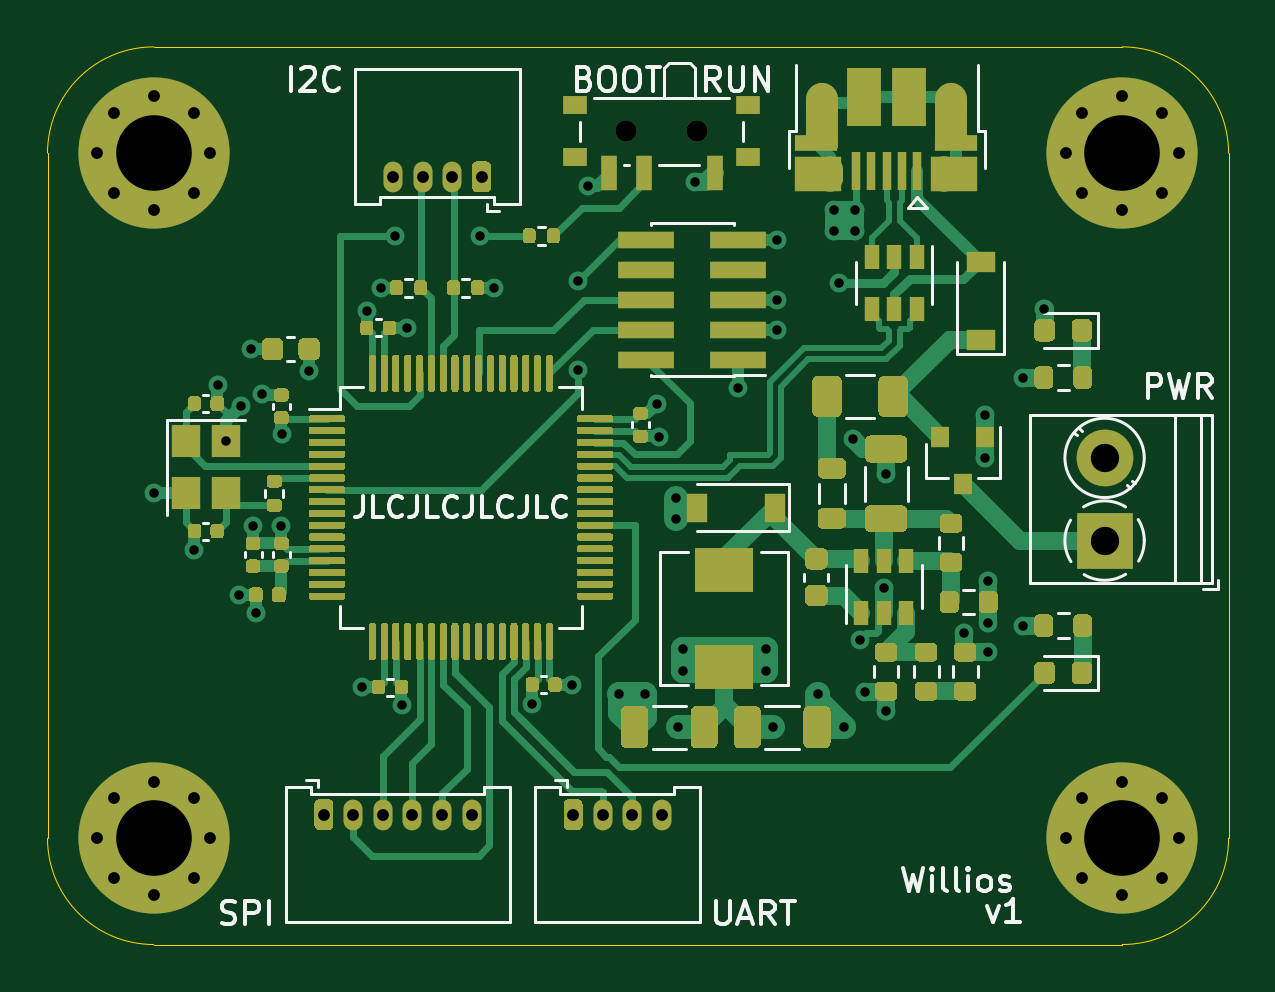
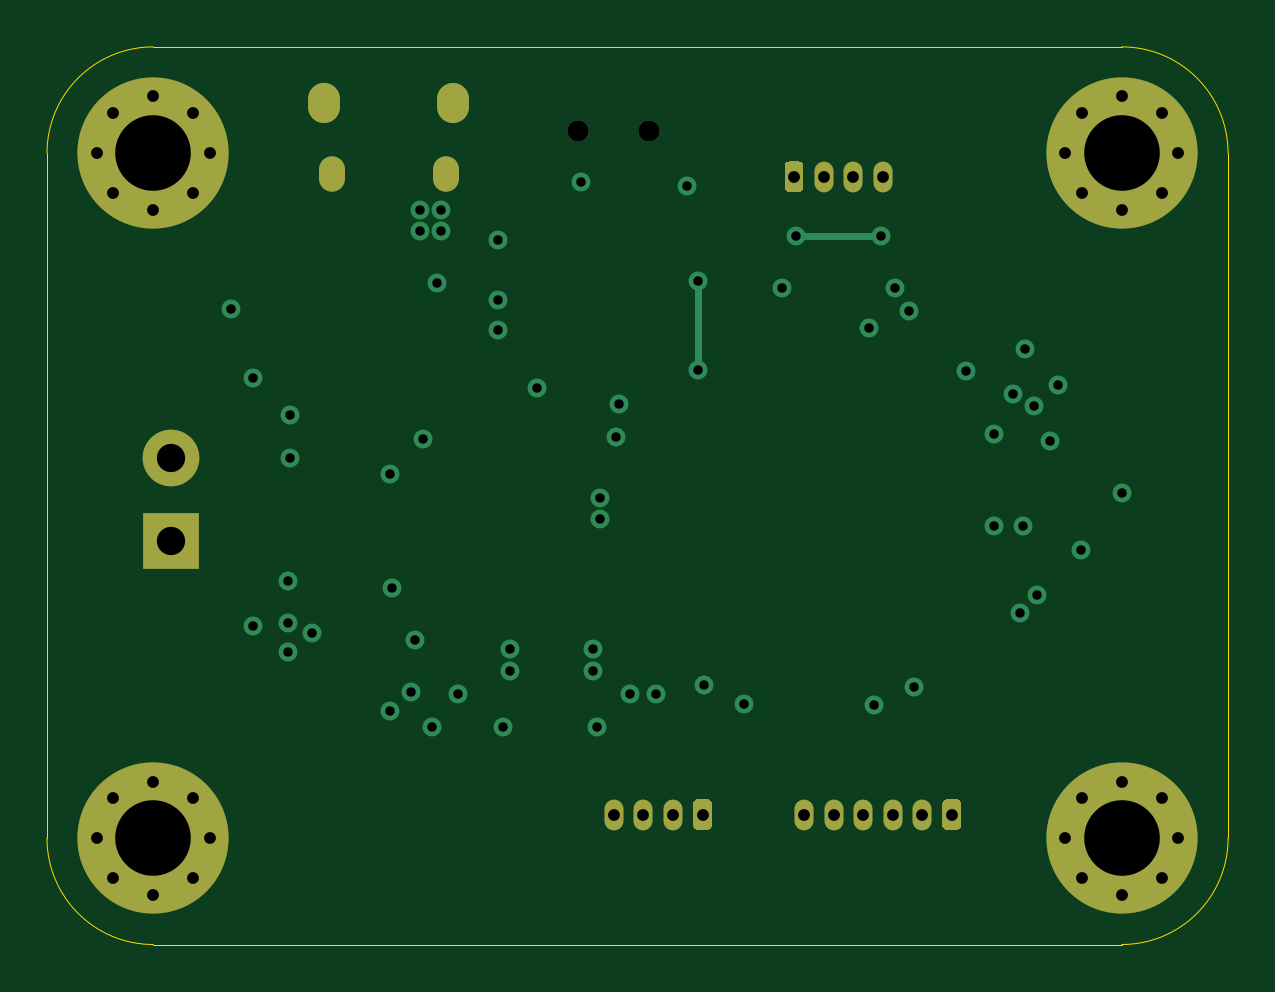
Circuit board: 12 layer files. Board 50.0 x 38.0 mm.
- bottom_copper: stm32l476rg-B_Cu.gbr (6216 bytes)
- bottom_mask: stm32l476rg-B_Mask.gbr (3359 bytes)
- paste: stm32l476rg-B_Paste.gbr (464 bytes)
- bottom_silk: stm32l476rg-B_SilkS.gbr (465 bytes)
- outline: stm32l476rg-Edge_Cuts.gbr (1012 bytes)
- top_copper: stm32l476rg-F_Cu.gbr (82505 bytes)
- top_mask: stm32l476rg-F_Mask.gbr (48694 bytes)
- paste: stm32l476rg-F_Paste.gbr (45834 bytes)
- top_silk: stm32l476rg-F_SilkS.gbr (19939 bytes)
- inner_copper: stm32l476rg-In1_Cu.gbr (87061 bytes)
- inner_copper: stm32l476rg-In2_Cu.gbr (105574 bytes)
- drill: stm32l476rg.drl (2304 bytes)

=== bottom_copper: stm32l476rg-B_Cu.gbr ===
%TF.GenerationSoftware,KiCad,Pcbnew,(5.1.10)-1*%
%TF.CreationDate,2021-06-24T16:14:03-07:00*%
%TF.ProjectId,stm32l476rg,73746d33-326c-4343-9736-72672e6b6963,rev?*%
%TF.SameCoordinates,Original*%
%TF.FileFunction,Copper,L4,Bot*%
%TF.FilePolarity,Positive*%
%FSLAX46Y46*%
G04 Gerber Fmt 4.6, Leading zero omitted, Abs format (unit mm)*
G04 Created by KiCad (PCBNEW (5.1.10)-1) date 2021-06-24 16:14:03*
%MOMM*%
%LPD*%
G01*
G04 APERTURE LIST*
%TA.AperFunction,ComponentPad*%
%ADD10O,1.100000X1.500000*%
%TD*%
%TA.AperFunction,ComponentPad*%
%ADD11O,1.350000X1.700000*%
%TD*%
%TA.AperFunction,ComponentPad*%
%ADD12C,0.800000*%
%TD*%
%TA.AperFunction,ComponentPad*%
%ADD13C,6.400000*%
%TD*%
%TA.AperFunction,ComponentPad*%
%ADD14O,0.800000X1.300000*%
%TD*%
%TA.AperFunction,ComponentPad*%
%ADD15R,2.400000X2.400000*%
%TD*%
%TA.AperFunction,ComponentPad*%
%ADD16C,2.400000*%
%TD*%
%TA.AperFunction,ViaPad*%
%ADD17C,0.800000*%
%TD*%
%TA.AperFunction,Conductor*%
%ADD18C,0.300000*%
%TD*%
G04 APERTURE END LIST*
D10*
%TO.P,J5,6*%
%TO.N,Net-(J5-Pad6)*%
X142445000Y-108885000D03*
X137605000Y-108885000D03*
D11*
X142755000Y-105885000D03*
X137295000Y-105885000D03*
%TD*%
D12*
%TO.P,H1,1*%
%TO.N,GND*%
X110697056Y-106302944D03*
X109000000Y-105600000D03*
X107302944Y-106302944D03*
X106600000Y-108000000D03*
X107302944Y-109697056D03*
X109000000Y-110400000D03*
X110697056Y-109697056D03*
X111400000Y-108000000D03*
D13*
X109000000Y-108000000D03*
%TD*%
D12*
%TO.P,H2,1*%
%TO.N,GND*%
X151697056Y-106302944D03*
X150000000Y-105600000D03*
X148302944Y-106302944D03*
X147600000Y-108000000D03*
X148302944Y-109697056D03*
X150000000Y-110400000D03*
X151697056Y-109697056D03*
X152400000Y-108000000D03*
D13*
X150000000Y-108000000D03*
%TD*%
%TO.P,H3,1*%
%TO.N,GND*%
X109000000Y-137000000D03*
D12*
X111400000Y-137000000D03*
X110697056Y-138697056D03*
X109000000Y-139400000D03*
X107302944Y-138697056D03*
X106600000Y-137000000D03*
X107302944Y-135302944D03*
X109000000Y-134600000D03*
X110697056Y-135302944D03*
%TD*%
%TO.P,H4,1*%
%TO.N,GND*%
X151697056Y-135302944D03*
X150000000Y-134600000D03*
X148302944Y-135302944D03*
X147600000Y-137000000D03*
X148302944Y-138697056D03*
X150000000Y-139400000D03*
X151697056Y-138697056D03*
X152400000Y-137000000D03*
D13*
X150000000Y-137000000D03*
%TD*%
D14*
%TO.P,J1,4*%
%TO.N,GND*%
X130500000Y-136000000D03*
%TO.P,J1,3*%
%TO.N,UART3_RX*%
X129250000Y-136000000D03*
%TO.P,J1,2*%
%TO.N,UART3_TX*%
X128000000Y-136000000D03*
%TO.P,J1,1*%
%TO.N,+3V3*%
%TA.AperFunction,ComponentPad*%
G36*
G01*
X126350000Y-136450000D02*
X126350000Y-135550000D01*
G75*
G02*
X126550000Y-135350000I200000J0D01*
G01*
X126950000Y-135350000D01*
G75*
G02*
X127150000Y-135550000I0J-200000D01*
G01*
X127150000Y-136450000D01*
G75*
G02*
X126950000Y-136650000I-200000J0D01*
G01*
X126550000Y-136650000D01*
G75*
G02*
X126350000Y-136450000I0J200000D01*
G01*
G37*
%TD.AperFunction*%
%TD*%
%TO.P,J2,1*%
%TO.N,+3V3*%
%TA.AperFunction,ComponentPad*%
G36*
G01*
X123275000Y-108550000D02*
X123275000Y-109450000D01*
G75*
G02*
X123075000Y-109650000I-200000J0D01*
G01*
X122675000Y-109650000D01*
G75*
G02*
X122475000Y-109450000I0J200000D01*
G01*
X122475000Y-108550000D01*
G75*
G02*
X122675000Y-108350000I200000J0D01*
G01*
X123075000Y-108350000D01*
G75*
G02*
X123275000Y-108550000I0J-200000D01*
G01*
G37*
%TD.AperFunction*%
%TO.P,J2,2*%
%TO.N,I2C1_SCL*%
X121625000Y-109000000D03*
%TO.P,J2,3*%
%TO.N,I2C1_SDA*%
X120375000Y-109000000D03*
%TO.P,J2,4*%
%TO.N,GND*%
X119125000Y-109000000D03*
%TD*%
%TO.P,J3,1*%
%TO.N,+3V3*%
%TA.AperFunction,ComponentPad*%
G36*
G01*
X115800000Y-136450000D02*
X115800000Y-135550000D01*
G75*
G02*
X116000000Y-135350000I200000J0D01*
G01*
X116400000Y-135350000D01*
G75*
G02*
X116600000Y-135550000I0J-200000D01*
G01*
X116600000Y-136450000D01*
G75*
G02*
X116400000Y-136650000I-200000J0D01*
G01*
X116000000Y-136650000D01*
G75*
G02*
X115800000Y-136450000I0J200000D01*
G01*
G37*
%TD.AperFunction*%
%TO.P,J3,2*%
%TO.N,SPI1_CS1*%
X117450000Y-136000000D03*
%TO.P,J3,3*%
%TO.N,SPI1_SCK*%
X118700000Y-136000000D03*
%TO.P,J3,4*%
%TO.N,SPI1_MISO*%
X119950000Y-136000000D03*
%TO.P,J3,5*%
%TO.N,SPI1_MOSI*%
X121200000Y-136000000D03*
%TO.P,J3,6*%
%TO.N,GND*%
X122450000Y-136000000D03*
%TD*%
D15*
%TO.P,J6,1*%
%TO.N,+9V*%
X149250000Y-124400000D03*
D16*
%TO.P,J6,2*%
%TO.N,GND*%
X149250000Y-120900000D03*
%TD*%
D17*
%TO.N,GND*%
X135400000Y-111660000D03*
X135400000Y-114200000D03*
X135400000Y-115470000D03*
X145800000Y-128000000D03*
X145800000Y-117500000D03*
X113600000Y-118200000D03*
X113100000Y-116300000D03*
X127400000Y-109400000D03*
X113200000Y-123800000D03*
X114400000Y-123800000D03*
X117800000Y-130600000D03*
X125000000Y-131300000D03*
X138700000Y-110400000D03*
X138700000Y-111300000D03*
X137800000Y-111300000D03*
X137800000Y-110400000D03*
X131100000Y-122600000D03*
X131100000Y-123500000D03*
X138600000Y-120100000D03*
X140000000Y-121600000D03*
X144200000Y-119100000D03*
X144300000Y-127900000D03*
X143300000Y-128300000D03*
X144200000Y-120900000D03*
X144300000Y-126100000D03*
X144300000Y-129100000D03*
X128700000Y-130900000D03*
X129800000Y-130900000D03*
X137100000Y-130900000D03*
X138200000Y-132300000D03*
X139900000Y-126400000D03*
X138900000Y-128600000D03*
X119700000Y-115400000D03*
X138000000Y-113500000D03*
X130400000Y-120000000D03*
X109000000Y-122400000D03*
X112050000Y-120200000D03*
X111700000Y-117800000D03*
X112700000Y-118700000D03*
X110720000Y-124800000D03*
%TO.N,+3V3*%
X118600000Y-113700000D03*
X123400000Y-113700000D03*
X133750000Y-117950000D03*
X131900000Y-109200000D03*
X146700000Y-114600000D03*
X139100000Y-130800000D03*
X140000000Y-131600000D03*
X135200000Y-132300000D03*
X131200000Y-132300000D03*
X134900000Y-129000000D03*
X134900000Y-129900000D03*
X131400000Y-129000000D03*
X131400000Y-129900000D03*
X113325000Y-127450000D03*
X112600000Y-126700000D03*
X115575000Y-117200000D03*
X119500000Y-131350000D03*
X126700000Y-130500000D03*
X114425000Y-119900000D03*
X118025000Y-114675000D03*
X130300000Y-118600000D03*
%TO.N,NRST*%
X126942831Y-117192831D03*
X126950000Y-113400000D03*
%TO.N,BOOT0*%
X119200000Y-111500000D03*
X122800000Y-111500000D03*
%TD*%
D18*
%TO.N,NRST*%
X126942831Y-113407169D02*
X126950000Y-113400000D01*
X126942831Y-117192831D02*
X126942831Y-113407169D01*
%TO.N,BOOT0*%
X119200000Y-111500000D02*
X122800000Y-111500000D01*
%TD*%
M02*

=== bottom_mask: stm32l476rg-B_Mask.gbr ===
%TF.GenerationSoftware,KiCad,Pcbnew,(5.1.10)-1*%
%TF.CreationDate,2021-06-24T16:14:03-07:00*%
%TF.ProjectId,stm32l476rg,73746d33-326c-4343-9736-72672e6b6963,rev?*%
%TF.SameCoordinates,Original*%
%TF.FileFunction,Soldermask,Bot*%
%TF.FilePolarity,Negative*%
%FSLAX46Y46*%
G04 Gerber Fmt 4.6, Leading zero omitted, Abs format (unit mm)*
G04 Created by KiCad (PCBNEW (5.1.10)-1) date 2021-06-24 16:14:03*
%MOMM*%
%LPD*%
G01*
G04 APERTURE LIST*
%ADD10O,1.100000X1.500000*%
%ADD11O,1.350000X1.700000*%
%ADD12C,0.800000*%
%ADD13C,6.400000*%
%ADD14O,0.800000X1.300000*%
%ADD15R,2.400000X2.400000*%
%ADD16C,2.400000*%
%ADD17C,0.900000*%
G04 APERTURE END LIST*
D10*
%TO.C,J5*%
X142445000Y-108885000D03*
X137605000Y-108885000D03*
D11*
X142755000Y-105885000D03*
X137295000Y-105885000D03*
%TD*%
D12*
%TO.C,H1*%
X110697056Y-106302944D03*
X109000000Y-105600000D03*
X107302944Y-106302944D03*
X106600000Y-108000000D03*
X107302944Y-109697056D03*
X109000000Y-110400000D03*
X110697056Y-109697056D03*
X111400000Y-108000000D03*
D13*
X109000000Y-108000000D03*
%TD*%
D12*
%TO.C,H2*%
X151697056Y-106302944D03*
X150000000Y-105600000D03*
X148302944Y-106302944D03*
X147600000Y-108000000D03*
X148302944Y-109697056D03*
X150000000Y-110400000D03*
X151697056Y-109697056D03*
X152400000Y-108000000D03*
D13*
X150000000Y-108000000D03*
%TD*%
%TO.C,H3*%
X109000000Y-137000000D03*
D12*
X111400000Y-137000000D03*
X110697056Y-138697056D03*
X109000000Y-139400000D03*
X107302944Y-138697056D03*
X106600000Y-137000000D03*
X107302944Y-135302944D03*
X109000000Y-134600000D03*
X110697056Y-135302944D03*
%TD*%
%TO.C,H4*%
X151697056Y-135302944D03*
X150000000Y-134600000D03*
X148302944Y-135302944D03*
X147600000Y-137000000D03*
X148302944Y-138697056D03*
X150000000Y-139400000D03*
X151697056Y-138697056D03*
X152400000Y-137000000D03*
D13*
X150000000Y-137000000D03*
%TD*%
D14*
%TO.C,J1*%
X130500000Y-136000000D03*
X129250000Y-136000000D03*
X128000000Y-136000000D03*
G36*
G01*
X126350000Y-136450000D02*
X126350000Y-135550000D01*
G75*
G02*
X126550000Y-135350000I200000J0D01*
G01*
X126950000Y-135350000D01*
G75*
G02*
X127150000Y-135550000I0J-200000D01*
G01*
X127150000Y-136450000D01*
G75*
G02*
X126950000Y-136650000I-200000J0D01*
G01*
X126550000Y-136650000D01*
G75*
G02*
X126350000Y-136450000I0J200000D01*
G01*
G37*
%TD*%
%TO.C,J2*%
G36*
G01*
X123275000Y-108550000D02*
X123275000Y-109450000D01*
G75*
G02*
X123075000Y-109650000I-200000J0D01*
G01*
X122675000Y-109650000D01*
G75*
G02*
X122475000Y-109450000I0J200000D01*
G01*
X122475000Y-108550000D01*
G75*
G02*
X122675000Y-108350000I200000J0D01*
G01*
X123075000Y-108350000D01*
G75*
G02*
X123275000Y-108550000I0J-200000D01*
G01*
G37*
X121625000Y-109000000D03*
X120375000Y-109000000D03*
X119125000Y-109000000D03*
%TD*%
%TO.C,J3*%
G36*
G01*
X115800000Y-136450000D02*
X115800000Y-135550000D01*
G75*
G02*
X116000000Y-135350000I200000J0D01*
G01*
X116400000Y-135350000D01*
G75*
G02*
X116600000Y-135550000I0J-200000D01*
G01*
X116600000Y-136450000D01*
G75*
G02*
X116400000Y-136650000I-200000J0D01*
G01*
X116000000Y-136650000D01*
G75*
G02*
X115800000Y-136450000I0J200000D01*
G01*
G37*
X117450000Y-136000000D03*
X118700000Y-136000000D03*
X119950000Y-136000000D03*
X121200000Y-136000000D03*
X122450000Y-136000000D03*
%TD*%
D15*
%TO.C,J6*%
X149250000Y-124400000D03*
D16*
X149250000Y-120900000D03*
%TD*%
D17*
%TO.C,SW1*%
X129000000Y-107070000D03*
X132000000Y-107070000D03*
%TD*%
M02*

=== paste: stm32l476rg-B_Paste.gbr ===
%TF.GenerationSoftware,KiCad,Pcbnew,(5.1.10)-1*%
%TF.CreationDate,2021-06-24T16:14:03-07:00*%
%TF.ProjectId,stm32l476rg,73746d33-326c-4343-9736-72672e6b6963,rev?*%
%TF.SameCoordinates,Original*%
%TF.FileFunction,Paste,Bot*%
%TF.FilePolarity,Positive*%
%FSLAX46Y46*%
G04 Gerber Fmt 4.6, Leading zero omitted, Abs format (unit mm)*
G04 Created by KiCad (PCBNEW (5.1.10)-1) date 2021-06-24 16:14:03*
%MOMM*%
%LPD*%
G01*
G04 APERTURE LIST*
G04 APERTURE END LIST*
M02*

=== bottom_silk: stm32l476rg-B_SilkS.gbr ===
%TF.GenerationSoftware,KiCad,Pcbnew,(5.1.10)-1*%
%TF.CreationDate,2021-06-24T16:14:03-07:00*%
%TF.ProjectId,stm32l476rg,73746d33-326c-4343-9736-72672e6b6963,rev?*%
%TF.SameCoordinates,Original*%
%TF.FileFunction,Legend,Bot*%
%TF.FilePolarity,Positive*%
%FSLAX46Y46*%
G04 Gerber Fmt 4.6, Leading zero omitted, Abs format (unit mm)*
G04 Created by KiCad (PCBNEW (5.1.10)-1) date 2021-06-24 16:14:03*
%MOMM*%
%LPD*%
G01*
G04 APERTURE LIST*
G04 APERTURE END LIST*
M02*

=== outline: stm32l476rg-Edge_Cuts.gbr ===
%TF.GenerationSoftware,KiCad,Pcbnew,(5.1.10)-1*%
%TF.CreationDate,2021-06-24T16:14:03-07:00*%
%TF.ProjectId,stm32l476rg,73746d33-326c-4343-9736-72672e6b6963,rev?*%
%TF.SameCoordinates,Original*%
%TF.FileFunction,Profile,NP*%
%FSLAX46Y46*%
G04 Gerber Fmt 4.6, Leading zero omitted, Abs format (unit mm)*
G04 Created by KiCad (PCBNEW (5.1.10)-1) date 2021-06-24 16:14:03*
%MOMM*%
%LPD*%
G01*
G04 APERTURE LIST*
%TA.AperFunction,Profile*%
%ADD10C,0.050000*%
%TD*%
G04 APERTURE END LIST*
D10*
X104500000Y-108000000D02*
G75*
G02*
X109000000Y-103500000I4500000J0D01*
G01*
X109000000Y-141500000D02*
G75*
G02*
X104500000Y-137000000I0J4500000D01*
G01*
X154500000Y-137000000D02*
G75*
G02*
X150000000Y-141500000I-4500000J0D01*
G01*
X150000000Y-103500000D02*
G75*
G02*
X154500000Y-108000000I0J-4500000D01*
G01*
X154500000Y-108000000D02*
X154500000Y-137000000D01*
X104500000Y-108000000D02*
X104500000Y-137000000D01*
X109000000Y-141500000D02*
X150000000Y-141500000D01*
X109000000Y-103500000D02*
X150000000Y-103500000D01*
M02*

=== top_copper: stm32l476rg-F_Cu.gbr (82505 bytes, source omitted) ===
=== top_mask: stm32l476rg-F_Mask.gbr (48694 bytes, source omitted) ===
=== paste: stm32l476rg-F_Paste.gbr (45834 bytes, source omitted) ===
=== top_silk: stm32l476rg-F_SilkS.gbr (19939 bytes, source omitted) ===
=== inner_copper: stm32l476rg-In1_Cu.gbr (87061 bytes, source omitted) ===
=== inner_copper: stm32l476rg-In2_Cu.gbr (105574 bytes, source omitted) ===
=== drill: stm32l476rg.drl ===
M48
; DRILL file {KiCad (5.1.10)-1} date 06/24/21 16:13:37
; FORMAT={-:-/ absolute / metric / decimal}
; #@! TF.CreationDate,2021-06-24T16:13:37-07:00
; #@! TF.GenerationSoftware,Kicad,Pcbnew,(5.1.10)-1
FMAT,2
METRIC
T1C0.400
T2C0.500
T3C0.650
T4C0.700
T5C1.200
T6C3.200
T7C0.900
%
G90
G05
T1
X109.0Y-122.4
X110.72Y-124.8
X111.7Y-117.8
X112.05Y-120.2
X112.6Y-126.7
X112.7Y-118.7
X113.1Y-116.3
X113.2Y-123.8
X113.325Y-127.45
X113.6Y-118.2
X114.4Y-123.8
X114.425Y-119.9
X115.575Y-117.2
X117.8Y-130.6
X118.025Y-114.675
X118.6Y-113.7
X119.2Y-111.5
X119.5Y-131.35
X119.7Y-115.4
X122.8Y-111.5
X123.4Y-113.7
X125.0Y-131.3
X126.7Y-130.5
X126.943Y-117.193
X126.95Y-113.4
X127.4Y-109.4
X128.7Y-130.9
X129.8Y-130.9
X130.3Y-118.6
X130.4Y-120.0
X131.1Y-122.6
X131.1Y-123.5
X131.2Y-132.3
X131.4Y-129.0
X131.4Y-129.9
X131.9Y-109.2
X133.75Y-117.95
X134.9Y-129.0
X134.9Y-129.9
X135.2Y-132.3
X135.4Y-111.66
X135.4Y-114.2
X135.4Y-115.47
X137.1Y-130.9
X137.8Y-110.4
X137.8Y-111.3
X138.0Y-113.5
X138.2Y-132.3
X138.6Y-120.1
X138.7Y-110.4
X138.7Y-111.3
X138.9Y-128.6
X139.1Y-130.8
X139.9Y-126.4
X140.0Y-121.6
X140.0Y-131.6
X143.3Y-128.3
X144.2Y-119.1
X144.2Y-120.9
X144.3Y-126.1
X144.3Y-127.9
X144.3Y-129.1
X145.8Y-117.5
X145.8Y-128.0
X146.7Y-114.6
T2
X106.6Y-108.0
X106.6Y-137.0
X107.303Y-106.303
X107.303Y-109.697
X107.303Y-135.303
X107.303Y-138.697
X109.0Y-105.6
X109.0Y-110.4
X109.0Y-134.6
X109.0Y-139.4
X110.697Y-106.303
X110.697Y-109.697
X110.697Y-135.303
X110.697Y-138.697
X111.4Y-108.0
X111.4Y-137.0
X116.2Y-136.0
X117.45Y-136.0
X118.7Y-136.0
X119.125Y-109.0
X119.95Y-136.0
X120.375Y-109.0
X121.2Y-136.0
X121.625Y-109.0
X122.45Y-136.0
X122.875Y-109.0
X126.75Y-136.0
X128.0Y-136.0
X129.25Y-136.0
X130.5Y-136.0
X147.6Y-108.0
X147.6Y-137.0
X148.303Y-106.303
X148.303Y-109.697
X148.303Y-135.303
X148.303Y-138.697
X150.0Y-105.6
X150.0Y-110.4
X150.0Y-134.6
X150.0Y-139.4
X151.697Y-106.303
X151.697Y-109.697
X151.697Y-135.303
X151.697Y-138.697
X152.4Y-108.0
X152.4Y-137.0
T5
X149.25Y-120.9
X149.25Y-124.4
T6
X109.0Y-108.0
X109.0Y-137.0
X150.0Y-108.0
X150.0Y-137.0
T7
X129.0Y-107.07
X132.0Y-107.07
T3
G00X137.605Y-108.685
M15
G01X137.605Y-109.085
M16
G05
G00X142.445Y-108.685
M15
G01X142.445Y-109.085
M16
G05
T4
G00X137.295Y-105.635
M15
G01X137.295Y-106.135
M16
G05
G00X142.755Y-105.635
M15
G01X142.755Y-106.135
M16
G05
T0
M30

